Image classification data set "classification" (DylanHughes02/fruit-detection-project on GitHub). Class labels (4): apple, banana, orange, pear.

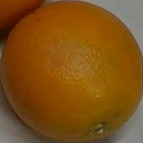
Label: orange

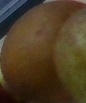
Label: pear

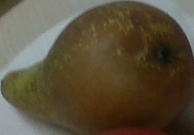
Label: pear

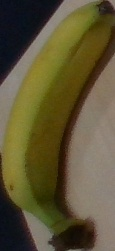
Label: banana

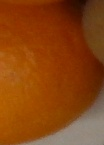
Label: orange

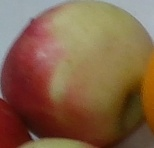
Label: apple
